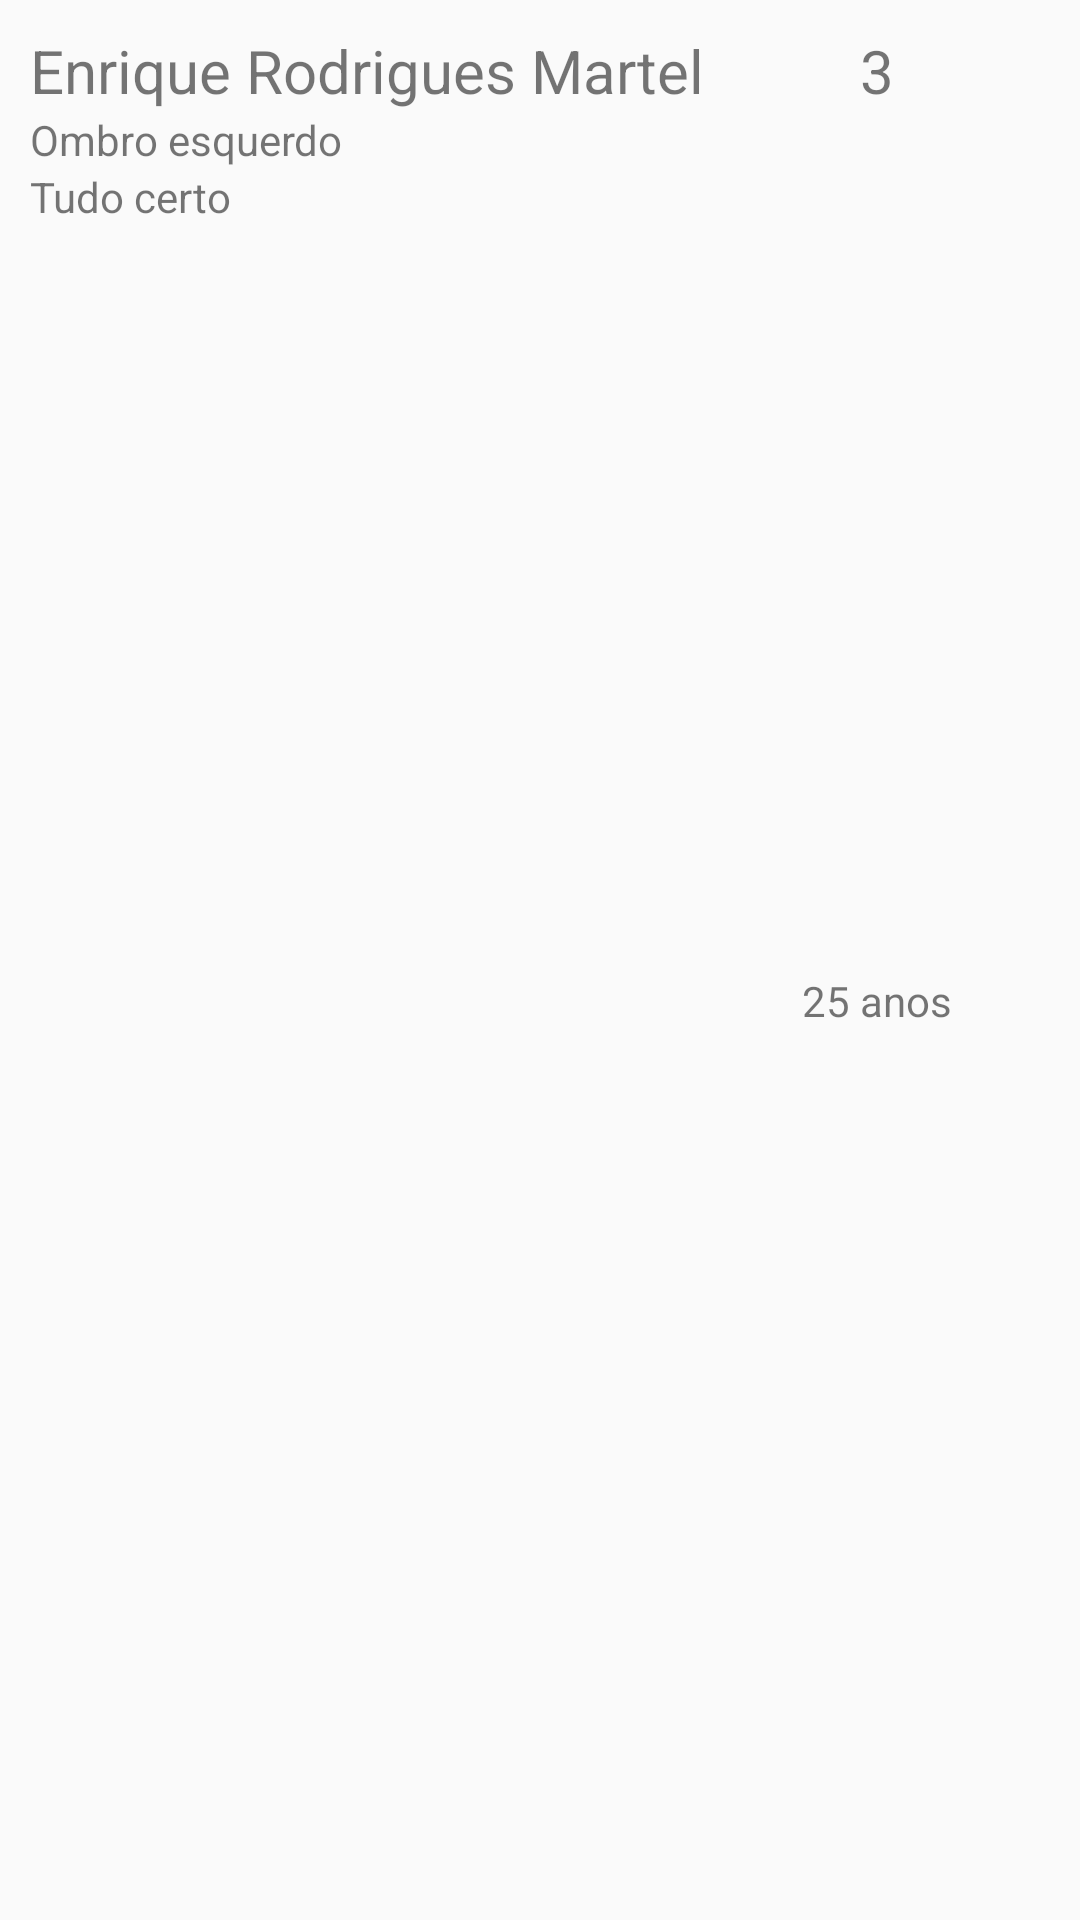

Layout XML and referenced resources for this Android screen:
<!-- AndroidManifest.xml: application theme AppTheme -->
<!-- res/layout/single_row.xml -->
<?xml version="1.0" encoding="utf-8"?>
<LinearLayout xmlns:android="http://schemas.android.com/apk/res/android"
    android:layout_width="match_parent"
    android:layout_height="wrap_content"
    android:gravity="top"
    android:orientation="horizontal"
    android:padding="10dp">

    <LinearLayout
        android:layout_width="wrap_content"
        android:layout_height="wrap_content"
        android:gravity="right"
        android:orientation="vertical">

        <TextView
            android:id="@+id/tv_nome"
            android:layout_width="match_parent"
            android:layout_height="wrap_content"
            android:layout_weight="1"

            android:text="Enrique Rodrigues Martel"
            android:textSize="20sp" />

        <TextView
            android:id="@+id/tv_proc"
            android:layout_width="match_parent"
            android:layout_height="wrap_content"
            android:layout_weight="1"
            android:text="Ombro esquerdo" />

        <TextView
            android:id="@+id/tv_obs"
            android:layout_width="match_parent"
            android:layout_height="wrap_content"
            android:layout_weight="1"
            android:text="Tudo certo" />
    </LinearLayout>

    <LinearLayout
        android:layout_width="match_parent"
        android:layout_height="match_parent"
        android:orientation="vertical">

        <TextView
            android:id="@+id/tv_qtd"
            android:layout_width="match_parent"
            android:layout_height="wrap_content"
            android:layout_weight="1"

            android:text="3"
            android:textAlignment="center"
            android:textSize="20sp" />

        <TextView
            android:id="@+id/tv_idade"
            android:layout_width="match_parent"
            android:layout_height="wrap_content"
            android:layout_weight="1"
            android:text="25 anos"
            android:textAlignment="center" />
    </LinearLayout>
</LinearLayout>
<!-- resources referenced by this layout -->
<resources>
  <style name="AppTheme" parent="Theme.AppCompat.Light.DarkActionBar">
          
          <item name="colorPrimary">@color/colorPrimary</item>
          <item name="colorPrimaryDark">@color/colorPrimaryDark</item>
          <item name="colorAccent">@color/colorAccent</item>
      </style>
  <!-- not gathered from this repository: default colours our renderer supplied (Android Studio template values) -->
  <color name="colorPrimary">#FF6200EE</color>
  <color name="colorPrimaryDark">#FF3700B3</color>
  <color name="colorAccent">#FF03DAC5</color>
</resources>
